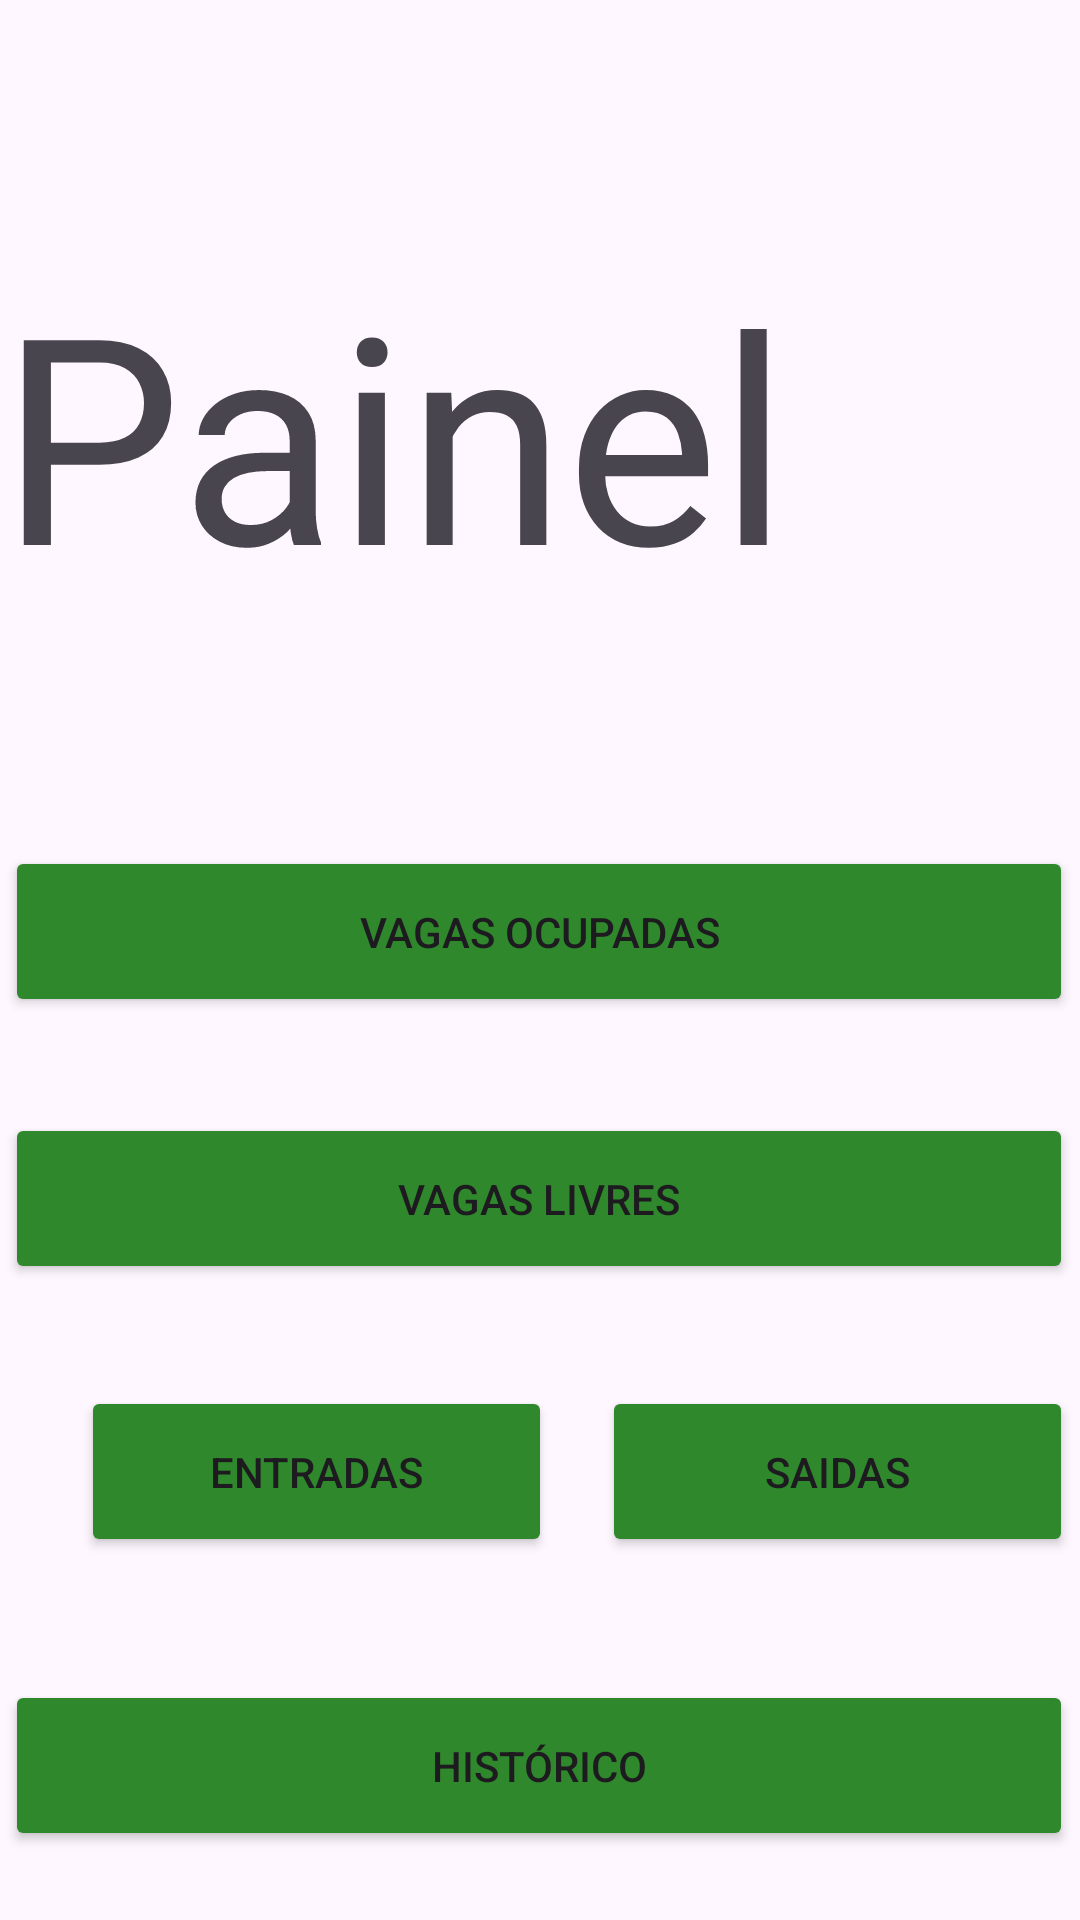

Reconstruct the res/layout file that produces this screen, plus the resources it refers to.
<!-- AndroidManifest.xml: application theme Theme.Ulisses_Project -->
<!-- res/layout/activity_home.xml -->
<?xml version="1.0" encoding="utf-8"?>
<androidx.constraintlayout.widget.ConstraintLayout xmlns:android="http://schemas.android.com/apk/res/android"
    xmlns:app="http://schemas.android.com/apk/res-auto"
    xmlns:tools="http://schemas.android.com/tools"
    android:id="@+id/main"
    android:layout_width="match_parent"
    android:layout_height="match_parent"
    tools:context=".HomeActivity">

    <Button
        android:id="@+id/VagasOcupadas"
        android:layout_width="356dp"
        android:layout_height="57dp"
        android:layout_marginStart="27dp"
        android:layout_marginTop="282dp"
        android:layout_marginEnd="28dp"
        android:backgroundTint="#2F892C"
        android:text="Vagas Ocupadas"
        app:iconTint="#FFC2C2"
        app:layout_constraintEnd_toEndOf="parent"
        app:layout_constraintStart_toStartOf="parent"
        app:layout_constraintTop_toTopOf="parent" />

    <Button
        android:id="@+id/VagasLivres"
        android:layout_width="356dp"
        android:layout_height="57dp"
        android:layout_marginStart="27dp"
        android:layout_marginTop="371dp"
        android:layout_marginEnd="28dp"
        android:backgroundTint="#2F892C"
        android:text="Vagas Livres"
        app:layout_constraintEnd_toEndOf="parent"
        app:layout_constraintStart_toStartOf="parent"
        app:layout_constraintTop_toTopOf="parent" />

    <Button
        android:id="@+id/historico"
        android:layout_width="356dp"
        android:layout_height="57dp"
        android:layout_marginStart="27dp"
        android:layout_marginTop="560dp"
        android:layout_marginEnd="28dp"
        android:backgroundTint="#2F892C"
        android:text="Histórico"
        app:layout_constraintEnd_toEndOf="parent"
        app:layout_constraintStart_toStartOf="parent"
        app:layout_constraintTop_toTopOf="parent" />

    <Button
        android:id="@+id/Entradas"
        android:layout_width="157dp"
        android:layout_height="57dp"
        android:layout_marginStart="27dp"
        android:layout_marginTop="462dp"
        android:backgroundTint="#2F892C"
        android:text="Entradas"
        app:layout_constraintStart_toStartOf="parent"
        app:layout_constraintTop_toTopOf="parent" />

    <Button
        android:id="@+id/Saidas"
        android:layout_width="157dp"
        android:layout_height="57dp"
        android:layout_marginStart="226dp"
        android:layout_marginTop="462dp"
        android:layout_marginEnd="28dp"
        android:backgroundTint="#2F892C"
        android:text="Saidas"
        app:layout_constraintEnd_toEndOf="parent"
        app:layout_constraintStart_toStartOf="parent"
        app:layout_constraintTop_toTopOf="parent" />

    <TextView
        android:id="@+id/textView8"
        android:layout_width="wrap_content"
        android:layout_height="wrap_content"
        android:layout_marginTop="80dp"
        android:text="Painel"
        android:textSize="96sp"
        app:layout_constraintTop_toTopOf="parent"
        tools:layout_editor_absoluteX="74dp" />

</androidx.constraintlayout.widget.ConstraintLayout>
<!-- resources referenced by this layout -->
<resources>
  <style name="Theme.Ulisses_Project" parent="Base.Theme.Ulisses_Project" />
  <style name="Base.Theme.Ulisses_Project" parent="Theme.Material3.DayNight.NoActionBar">
          
          
      </style>
</resources>
